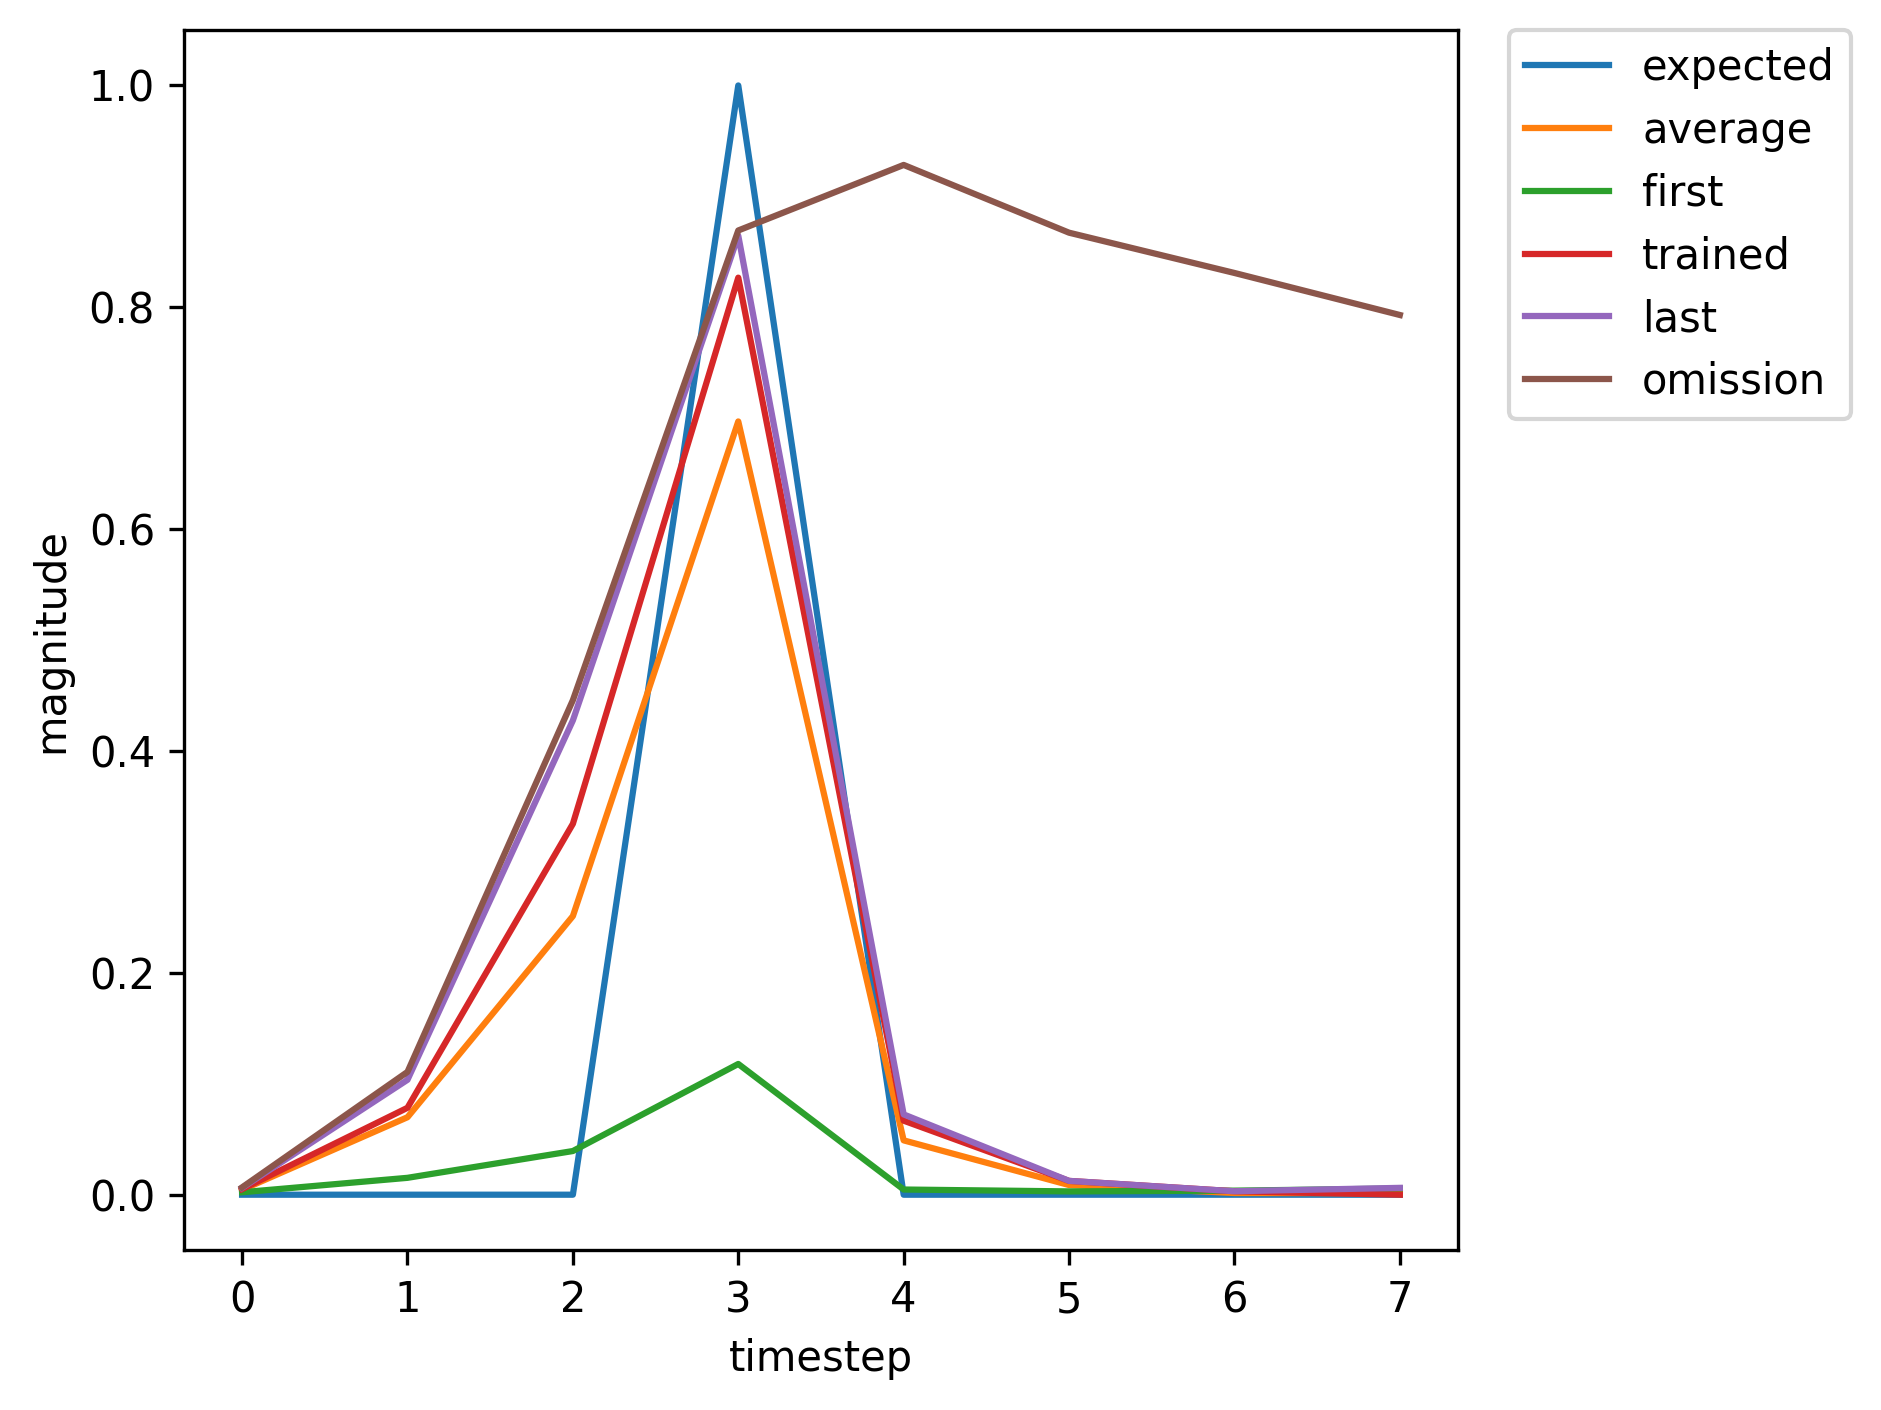

Data behind this chart, as committed beside it:
, input, expected_output, network_output
0, 1, 0, 0.002215
1, 0, 0, 0.01522
2, 0, 0, 0.03937
3, 2, 1, 0.1179
4, 0, 0, 0.004672
5, 0, 0, 0.002983
6, 0, 0, 0.003658
7, 0, 0, 0.005581
8, 1, 0, 0.007524
9, 0, 0, 0.1559
10, 0, 0, 0.6004
11, 2, 1, 0.9053
12, 0, 0, 0.08144
13, 0, 0, 0.01328
14, 0, 0, 0.00321
15, 1, 0, 0.00597
16, 0, 0, 0.07879
17, 0, 0, 0.2715
18, 2, 1, 0.762
19, 0, 0, 0.05369
20, 0, 0, 0.009293
21, 0, 0, 0.002506
22, 1, 0, 0.005451
23, 0, 0, 0.06606
24, 0, 0, 0.2285
25, 2, 1, 0.7199
26, 0, 0, 0.04993
27, 0, 0, 0.009128
28, 0, 0, 0.002509
29, 0, 0, 0.005623
30, 1, 0, 0.005937
31, 0, 0, 0.09822
32, 0, 0, 0.4084
33, 2, 1, 0.8582
34, 0, 0, 0.07134
35, 0, 0, 0.01245
36, 1, 0, 0.003111
37, 0, 0, 0.06736
38, 0, 0, 0.217
39, 2, 1, 0.6598
40, 0, 0, 0.03964
41, 0, 0, 0.006357
42, 0, 0, 0.002042
43, 0, 0, 0.004739
44, 1, 0, 0.004994
45, 0, 0, 0.07835
46, 0, 0, 0.3344
47, 2, 1, 0.8267
48, 0, 0, 0.06674
49, 0, 0, 0.01243
50, 0, 0, 0.003096
51, 1, 0, 0.006415
52, 0, 0, 0.08651
53, 0, 0, 0.3044
54, 2, 1, 0.791
55, 0, 0, 0.05744
56, 0, 0, 0.009778
57, 0, 0, 0.002584
58, 1, 0, 0.005492
59, 0, 0, 0.06697
... 302 more rows
